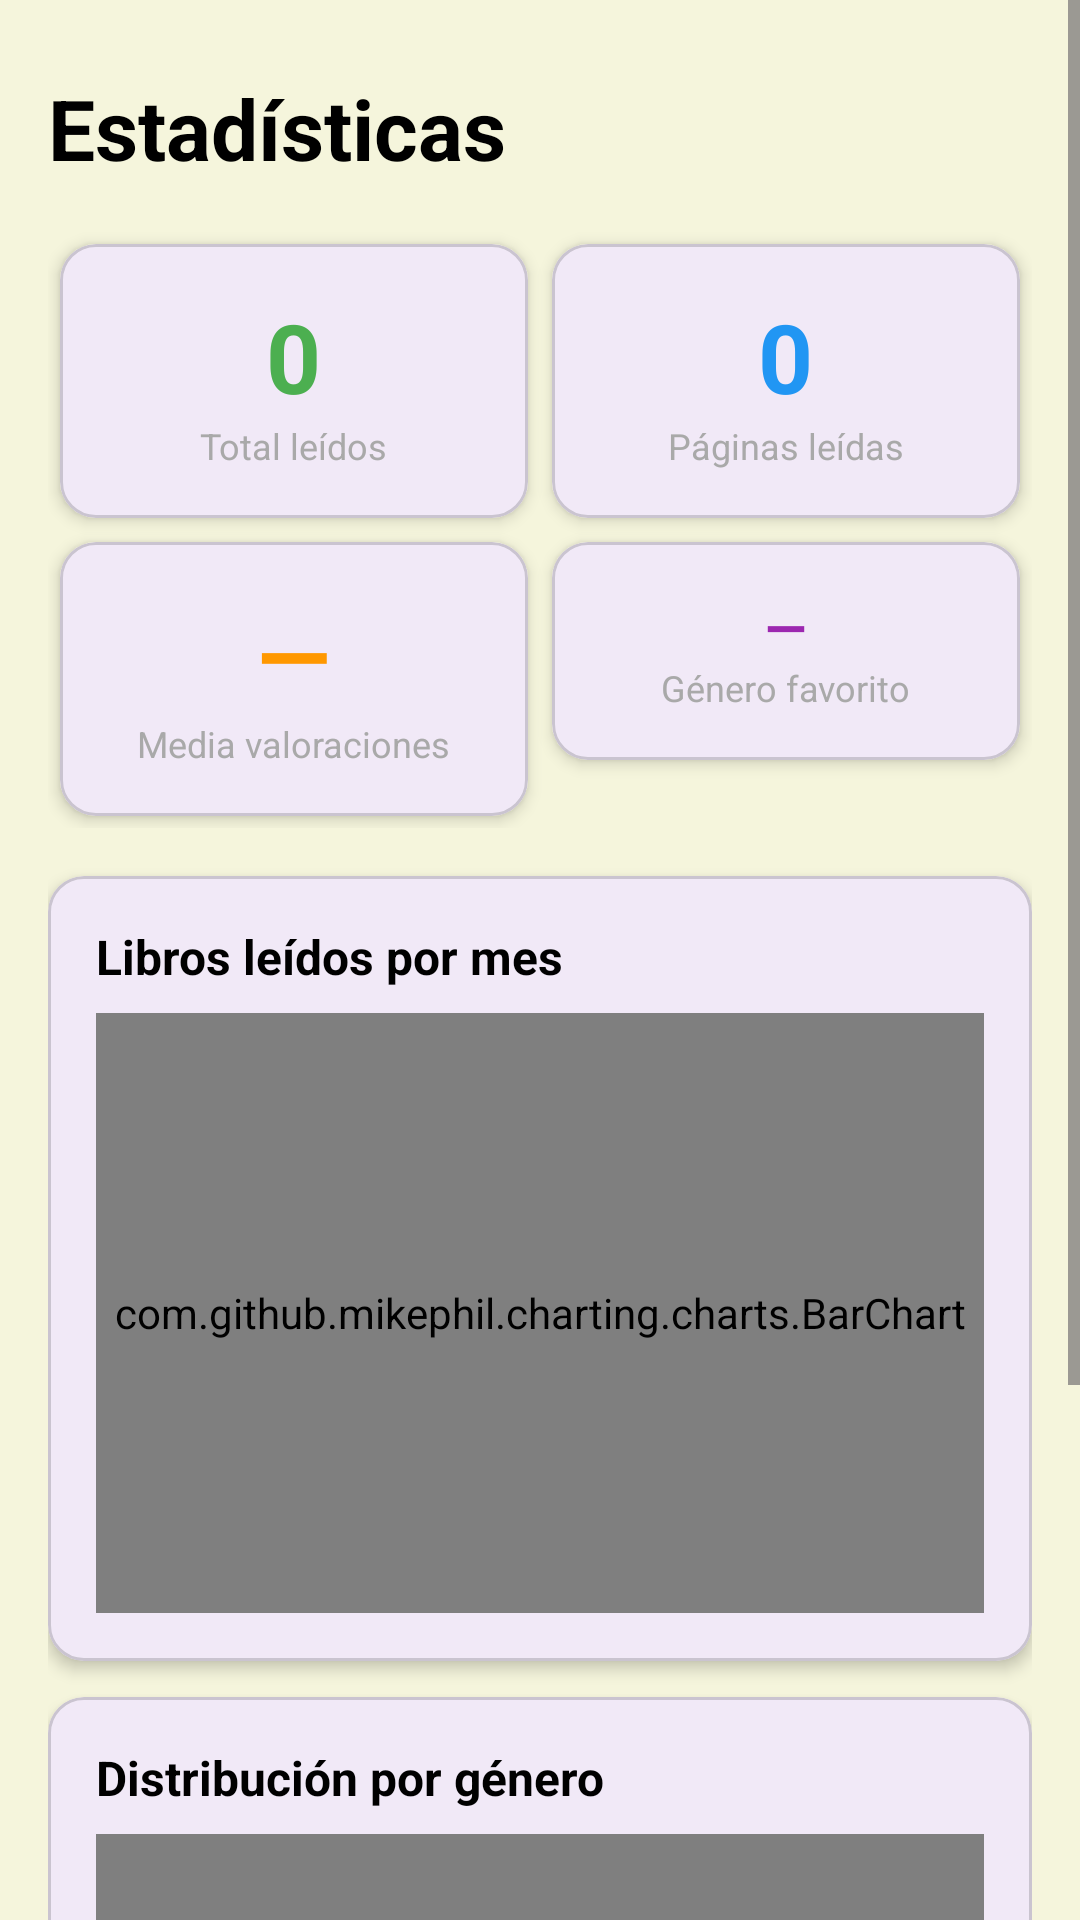

Reconstruct the res/layout file that produces this screen, plus the resources it refers to.
<!-- AndroidManifest.xml: application theme Theme.ElLibroDelCuco -->
<!-- res/layout/fragment_estadisticas.xml -->
<?xml version="1.0" encoding="utf-8"?>
<ScrollView xmlns:android="http://schemas.android.com/apk/res/android"
    xmlns:app="http://schemas.android.com/apk/res-auto"
    android:layout_width="match_parent"
    android:layout_height="match_parent"
    android:background="@color/cream_background">

    <LinearLayout
        android:layout_width="match_parent"
        android:layout_height="wrap_content"
        android:orientation="vertical"
        android:padding="16dp">

        <TextView
            android:layout_width="match_parent"
            android:layout_height="wrap_content"
            android:text="Estadísticas"
            android:textSize="28sp"
            android:textStyle="bold"
            android:textColor="@color/black"
            android:layout_marginBottom="16dp"
            android:layout_marginTop="8dp"/>

        <GridLayout
            android:id="@+id/gridMetricas"
            android:layout_width="match_parent"
            android:layout_height="wrap_content"
            android:columnCount="2"
            android:rowCount="2"
            android:layout_marginBottom="16dp">

            <com.google.android.material.card.MaterialCardView
                android:layout_width="0dp"
                android:layout_height="wrap_content"
                android:layout_columnWeight="1"
                android:layout_margin="4dp"
                app:cardCornerRadius="12dp"
                app:cardElevation="3dp">
                <LinearLayout
                    android:layout_width="match_parent"
                    android:layout_height="wrap_content"
                    android:orientation="vertical"
                    android:padding="16dp"
                    android:gravity="center">
                    <TextView
                        android:id="@+id/tvTotalLeidos"
                        android:layout_width="wrap_content"
                        android:layout_height="wrap_content"
                        android:text="0"
                        android:textSize="32sp"
                        android:textStyle="bold"
                        android:textColor="#4CAF50"/>
                    <TextView
                        android:layout_width="wrap_content"
                        android:layout_height="wrap_content"
                        android:text="Total leídos"
                        android:textSize="12sp"
                        android:textColor="@color/dark_gray"/>
                </LinearLayout>
            </com.google.android.material.card.MaterialCardView>

            <com.google.android.material.card.MaterialCardView
                android:layout_width="0dp"
                android:layout_height="wrap_content"
                android:layout_columnWeight="1"
                android:layout_margin="4dp"
                app:cardCornerRadius="12dp"
                app:cardElevation="3dp">
                <LinearLayout
                    android:layout_width="match_parent"
                    android:layout_height="wrap_content"
                    android:orientation="vertical"
                    android:padding="16dp"
                    android:gravity="center">
                    <TextView
                        android:id="@+id/tvTotalPaginas"
                        android:layout_width="wrap_content"
                        android:layout_height="wrap_content"
                        android:text="0"
                        android:textSize="32sp"
                        android:textStyle="bold"
                        android:textColor="#2196F3"/>
                    <TextView
                        android:layout_width="wrap_content"
                        android:layout_height="wrap_content"
                        android:text="Páginas leídas"
                        android:textSize="12sp"
                        android:textColor="@color/dark_gray"/>
                </LinearLayout>
            </com.google.android.material.card.MaterialCardView>

            <com.google.android.material.card.MaterialCardView
                android:layout_width="0dp"
                android:layout_height="wrap_content"
                android:layout_columnWeight="1"
                android:layout_margin="4dp"
                app:cardCornerRadius="12dp"
                app:cardElevation="3dp">
                <LinearLayout
                    android:layout_width="match_parent"
                    android:layout_height="wrap_content"
                    android:orientation="vertical"
                    android:padding="16dp"
                    android:gravity="center">
                    <TextView
                        android:id="@+id/tvMediaValoraciones"
                        android:layout_width="wrap_content"
                        android:layout_height="wrap_content"
                        android:text="—"
                        android:textSize="32sp"
                        android:textStyle="bold"
                        android:textColor="#FF9800"/>
                    <TextView
                        android:layout_width="wrap_content"
                        android:layout_height="wrap_content"
                        android:text="Media valoraciones"
                        android:textSize="12sp"
                        android:textColor="@color/dark_gray"/>
                </LinearLayout>
            </com.google.android.material.card.MaterialCardView>

            <com.google.android.material.card.MaterialCardView
                android:layout_width="0dp"
                android:layout_height="wrap_content"
                android:layout_columnWeight="1"
                android:layout_margin="4dp"
                app:cardCornerRadius="12dp"
                app:cardElevation="3dp">
                <LinearLayout
                    android:layout_width="match_parent"
                    android:layout_height="wrap_content"
                    android:orientation="vertical"
                    android:padding="16dp"
                    android:gravity="center">
                    <TextView
                        android:id="@+id/tvGeneroFavorito"
                        android:layout_width="wrap_content"
                        android:layout_height="wrap_content"
                        android:text="—"
                        android:textSize="18sp"
                        android:textStyle="bold"
                        android:textColor="#9C27B0"
                        android:gravity="center"/>
                    <TextView
                        android:layout_width="wrap_content"
                        android:layout_height="wrap_content"
                        android:text="Género favorito"
                        android:textSize="12sp"
                        android:textColor="@color/dark_gray"/>
                </LinearLayout>
            </com.google.android.material.card.MaterialCardView>

        </GridLayout>

        <com.google.android.material.card.MaterialCardView
            android:layout_width="match_parent"
            android:layout_height="wrap_content"
            android:layout_marginBottom="12dp"
            app:cardCornerRadius="12dp"
            app:cardElevation="3dp">
            <LinearLayout
                android:layout_width="match_parent"
                android:layout_height="wrap_content"
                android:orientation="vertical"
                android:padding="16dp">
                <TextView
                    android:layout_width="wrap_content"
                    android:layout_height="wrap_content"
                    android:text="Libros leídos por mes"
                    android:textStyle="bold"
                    android:textSize="16sp"
                    android:textColor="@color/black"
                    android:layout_marginBottom="8dp"/>
                <com.github.mikephil.charting.charts.BarChart
                    android:id="@+id/barChart"
                    android:layout_width="match_parent"
                    android:layout_height="200dp"/>
            </LinearLayout>
        </com.google.android.material.card.MaterialCardView>

        <com.google.android.material.card.MaterialCardView
            android:layout_width="match_parent"
            android:layout_height="wrap_content"
            android:layout_marginBottom="24dp"
            app:cardCornerRadius="12dp"
            app:cardElevation="3dp">
            <LinearLayout
                android:layout_width="match_parent"
                android:layout_height="wrap_content"
                android:orientation="vertical"
                android:padding="16dp">
                <TextView
                    android:layout_width="wrap_content"
                    android:layout_height="wrap_content"
                    android:text="Distribución por género"
                    android:textStyle="bold"
                    android:textSize="16sp"
                    android:textColor="@color/black"
                    android:layout_marginBottom="8dp"/>
                <com.github.mikephil.charting.charts.PieChart
                    android:id="@+id/pieChart"
                    android:layout_width="match_parent"
                    android:layout_height="220dp"/>
            </LinearLayout>
        </com.google.android.material.card.MaterialCardView>

    </LinearLayout>
</ScrollView>
<!-- resources referenced by this layout -->
<resources>
  <color name="black">#FF000000</color>
  <color name="cream_background">#F5F5DC</color>
  <color name="dark_gray">#A9A9A9</color>
  <style name="Theme.ElLibroDelCuco" parent="Base.Theme.ElLibroDelCuco" />
  <style name="Base.Theme.ElLibroDelCuco" parent="Theme.Material3.DayNight.NoActionBar">
          
          
      </style>
</resources>
